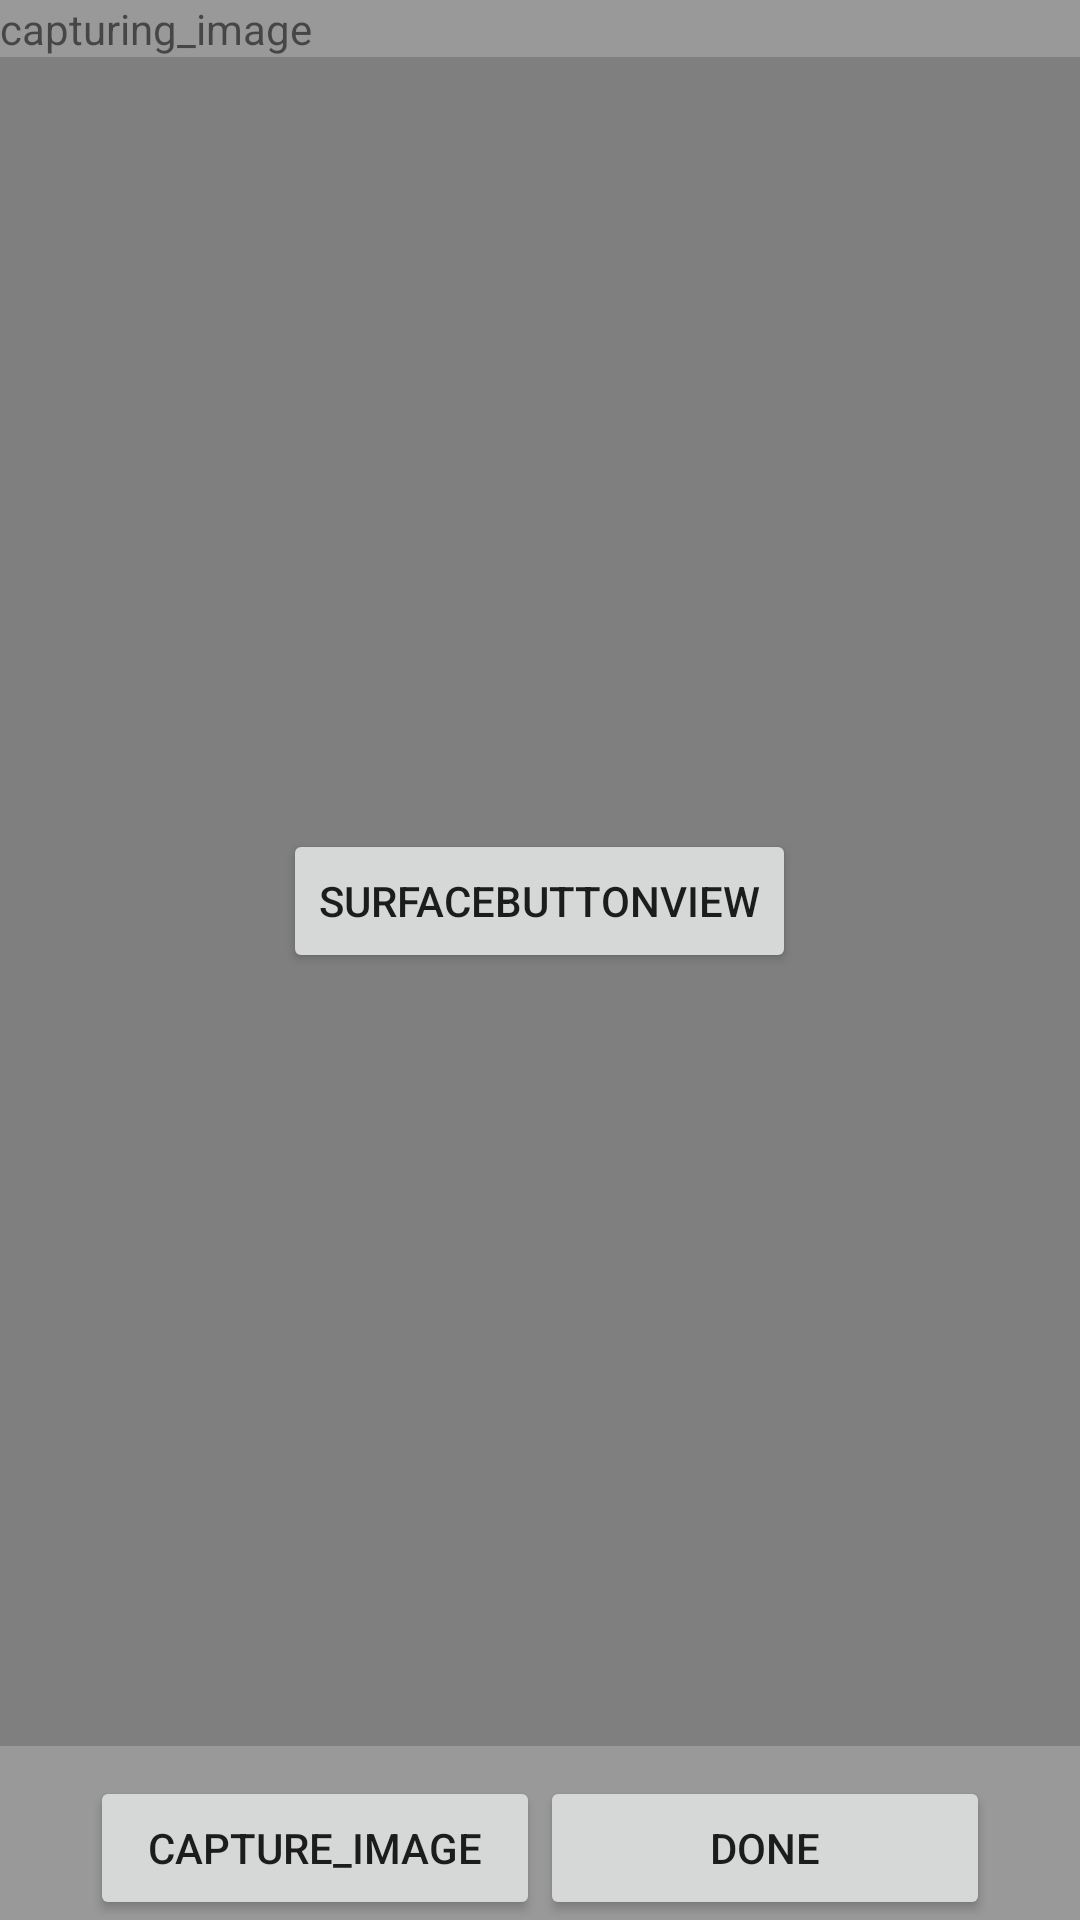

The Android layout XML behind this screen, and the referenced resources:
<!-- AndroidManifest.xml: application theme AppTheme -->
<!-- res/layout/activity_tiger_camera.xml -->
<?xml version="1.0" encoding="utf-8"?>
<LinearLayout xmlns:android="http://schemas.android.com/apk/res/android"
    android:layout_width="match_parent"
    android:layout_height="match_parent"
    android:background="#999999"
    android:orientation="vertical" >

    <TextView
        android:layout_width="match_parent"
        android:layout_height="wrap_content"
        android:text="@string/capturing_image" />

    <FrameLayout
        android:id="@+id/camera_frame"
        android:layout_width="match_parent"
        android:layout_height="0dp"
        android:layout_weight="1" >

        <ImageView
            android:id="@+id/camera_image_view"
            android:layout_width="match_parent"
            android:layout_height="match_parent" />

        <SurfaceView
            android:id="@+id/preview_view"
            android:layout_width="match_parent"
            android:layout_height="match_parent" />

        <Button android:id="@+id/target"
            android:layout_gravity="center"
            android:layout_width="wrap_content"
            android:layout_height="wrap_content"
            android:text="surfacebuttonview"
            >
        </Button>
    </FrameLayout>

    <LinearLayout
        android:layout_width="match_parent"
        android:layout_height="wrap_content"
        android:layout_marginTop="10dp"
        android:gravity="center"
        android:orientation="horizontal" >

        <Button
            android:id="@+id/capture_image_button"
            android:layout_width="150dp"
            android:layout_height="wrap_content"
            android:text="@string/capture_image" />

        <Button
            android:id="@+id/done_button"
            android:layout_width="150dp"
            android:layout_height="wrap_content"
            android:text="@string/done" />
    </LinearLayout>

</LinearLayout>
<!-- resources referenced by this layout -->
<resources>
  <string name="capture_image">capture_image</string>
  <string name="capturing_image">capturing_image</string>
  <string name="done">done</string>
  <style name="AppTheme" parent="Theme.AppCompat.Light.DarkActionBar">
          
          <item name="colorPrimary">@color/colorPrimary</item>
          <item name="colorPrimaryDark">@color/colorPrimaryDark</item>
          <item name="colorAccent">@color/colorAccent</item>
      </style>
  <color name="colorPrimary">#3F51B5</color>
  <color name="colorPrimaryDark">#303F9F</color>
  <color name="colorAccent">#FF4081</color>
</resources>
